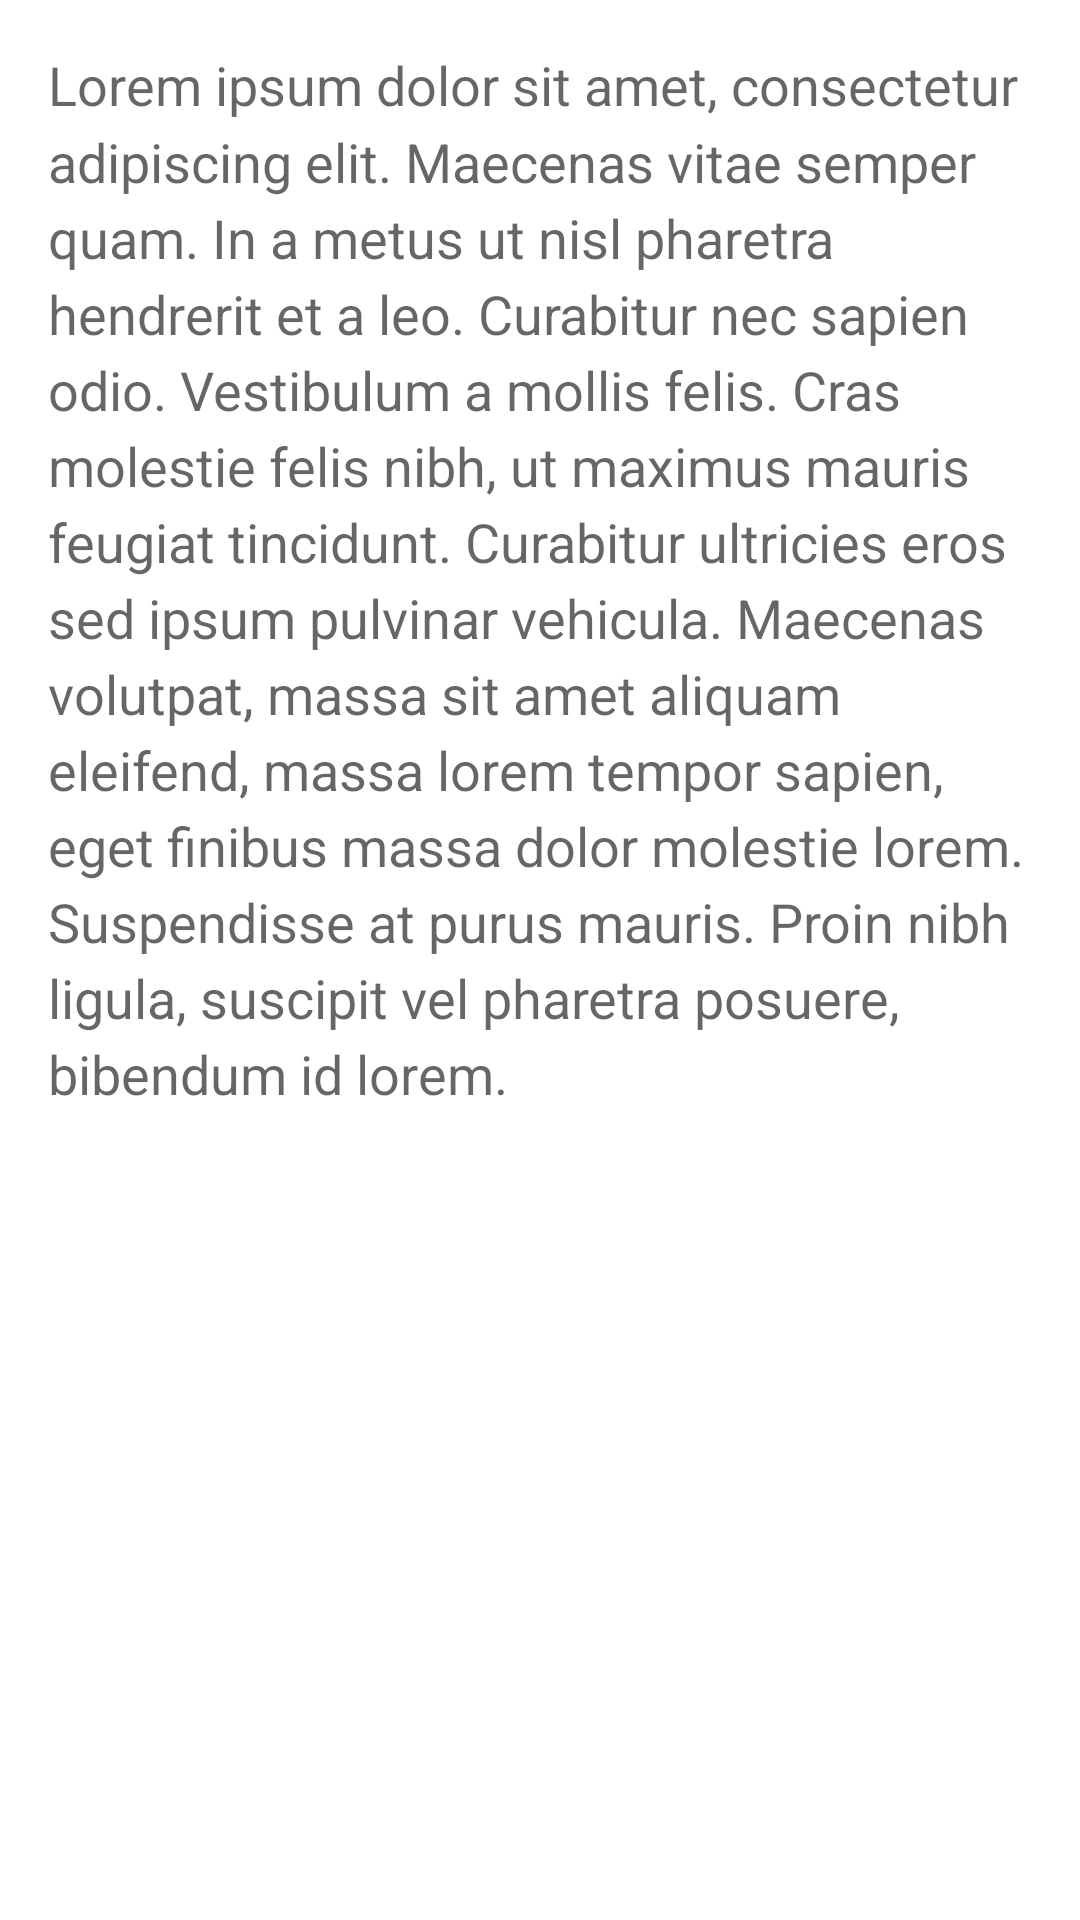

Produce the Android XML layout that renders to this screen, including the resource entries it uses.
<!-- AndroidManifest.xml: application theme AppTheme -->
<!-- res/layout/fragment_screen_slide_page.xml -->
<?xml version="1.0" encoding="utf-8"?>
<ScrollView xmlns:android="http://schemas.android.com/apk/res/android"
    android:id="@+id/content"
    android:layout_width="match_parent"
    android:layout_height="match_parent" >

    <TextView style="?android:textAppearanceMedium"
        android:padding="16dp"
        android:lineSpacingMultiplier="1.2"
        android:layout_width="match_parent"
        android:layout_height="wrap_content"
        android:text="@string/filler_text" />
</ScrollView>
<!-- resources referenced by this layout -->
<resources>
  <string name="filler_text">Lorem ipsum dolor sit amet, consectetur adipiscing elit. Maecenas
          vitae semper quam. In a metus ut nisl pharetra hendrerit et a leo. Curabitur nec sapien
          odio. Vestibulum a mollis felis. Cras molestie felis nibh, ut maximus mauris feugiat
          tincidunt. Curabitur ultricies eros sed ipsum pulvinar vehicula. Maecenas volutpat,
          massa sit amet aliquam eleifend, massa lorem tempor sapien, eget finibus massa dolor
          molestie lorem. Suspendisse at purus mauris. Proin nibh ligula, suscipit vel pharetra
          posuere, bibendum id lorem.</string>
  <style name="AppTheme" parent="Theme.MaterialComponents.Light.DarkActionBar">
          
          <item name="colorPrimary">@color/colorPrimary</item>
          <item name="colorPrimaryDark">@color/colorPrimaryDark</item>
          <item name="colorAccent">@color/colorAccent</item>
      </style>
  <color name="colorPrimary">#6200EE</color>
  <color name="colorPrimaryDark">#3700B3</color>
  <color name="colorAccent">#374240</color>
</resources>
